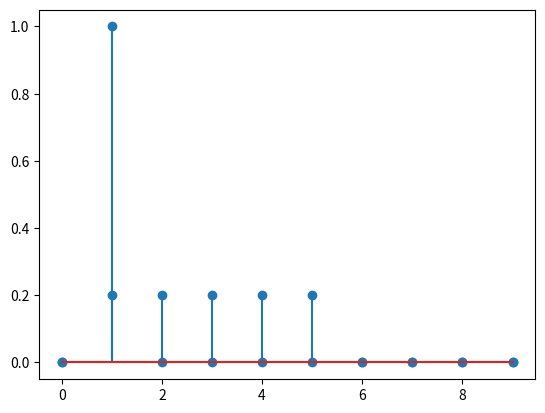

Reproduce this figure in Python.
import numpy as np
import matplotlib.pyplot as plt


def difference_equation(x):
    N = x.size  # 信号の長さ
    y = np.zeros(N, dtype=float)  # 結果用の配列

    NUM_TERMS = 5  # 方程式の項の数
    for n in range(N):
        for i in range(NUM_TERMS):
            if n - i >= 0:
                y[n] += x[n - i] / NUM_TERMS
    return y


if __name__ == "__main__":
    x = np.zeros(10, dtype=int)
    x[1] = 1

    print("difference_equation(x):\t{}".format(difference_equation(x)))
    plt.stem(x)
    plt.stem(difference_equation(x))
    plt.show()


"""
difference_equation(x):	[0.2 0.2 0.2 0.2 0.2 0.  0.  0.  0.  0. ]

"""
